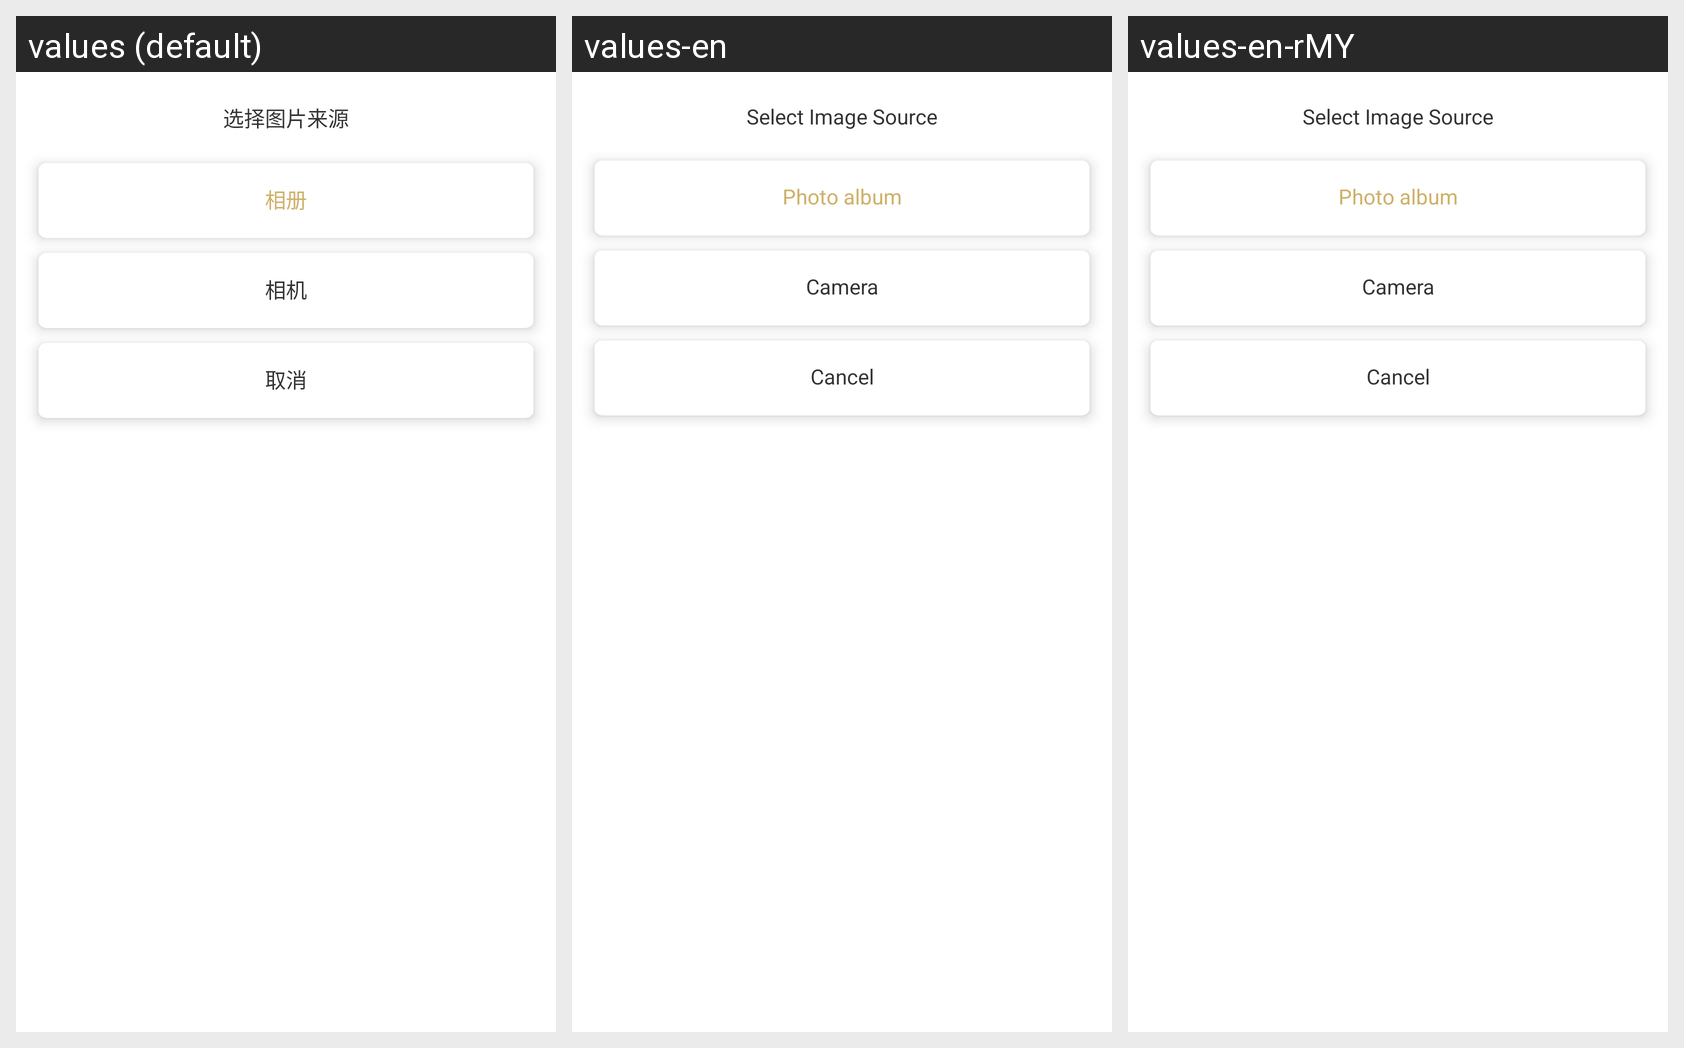

The same Android screen rendered under several of its app's locales, left to right. List the strings drawn on it with the default value and each locale's translation.
Android screen res/layout/popup_picture.xml rendered under 3 locales, left to right: values (default), values-en, values-en-rMY. Device: Nexus 5 (rendered at 1080×1920; each locale shown at half size, 540×960, under a caption strip naming it); theme AppTheme.
Strings drawn on this screen, with the default value and each locale's value (text and hints the layout hard-codes, and strings that could not be matched under every locale, appear in the picture but are not listed):

select_image_src
  values: 选择图片来源
  values-en: Select Image Source
  values-en-rMY: Select Image Source

photo_album
  values: 相册
  values-en: Photo album
  values-en-rMY: Photo album

tv_camera
  values: 相机
  values-en: Camera
  values-en-rMY: Camera

tv_cancel
  values: 取消
  values-en: Cancel
  values-en-rMY: Cancel
